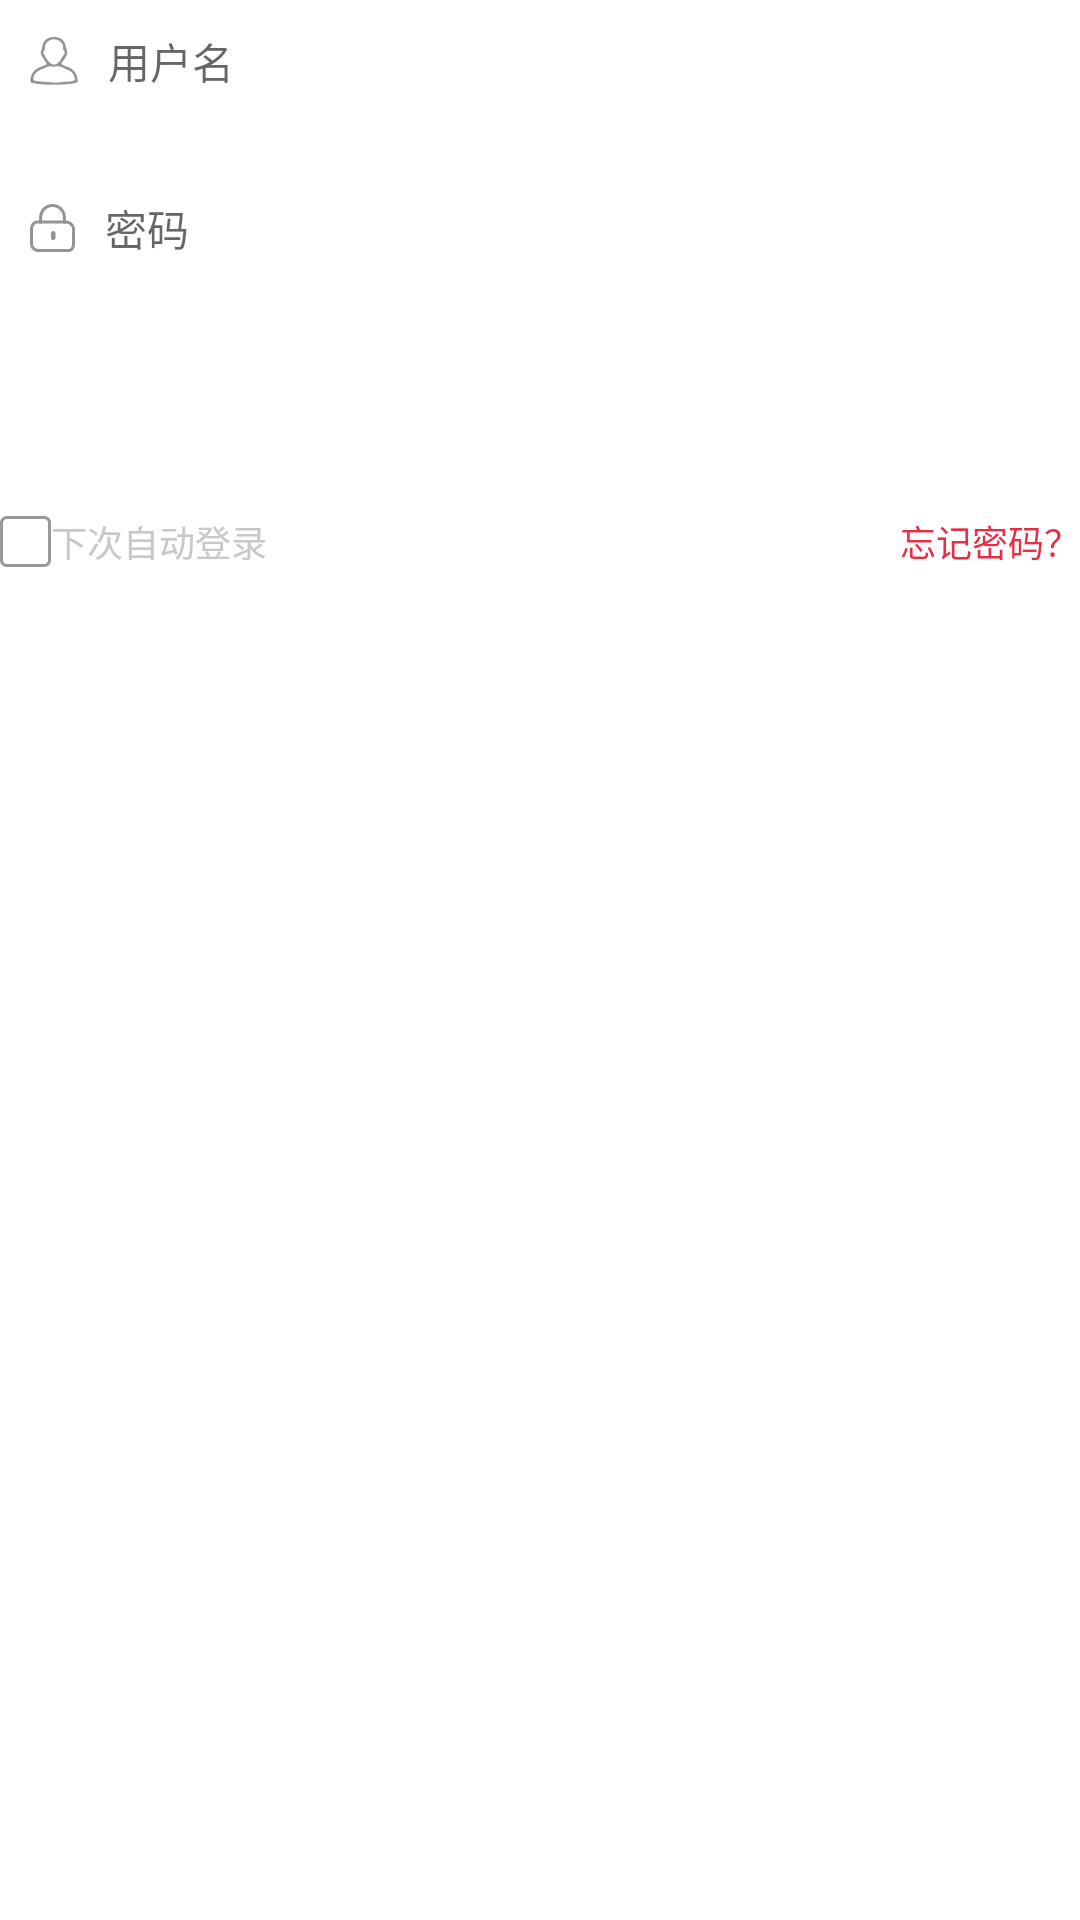

Produce the Android XML layout that renders to this screen, including the resource entries it uses.
<!-- AndroidManifest.xml: application theme CustomTheme -->
<!-- res/layout/fragment_login.xml -->
<LinearLayout xmlns:android="http://schemas.android.com/apk/res/android"
    xmlns:tools="http://schemas.android.com/tools"
    android:layout_width="match_parent"
    android:layout_height="wrap_content"
    android:background="@color/white"
    android:orientation="vertical">

    <LinearLayout
        android:id="@+id/ll_username"
    android:layout_width="match_parent"
    android:layout_height="wrap_content"
    android:gravity="center_vertical">
    <ImageView
        android:layout_width="wrap_content"
        android:layout_height="wrap_content"
        android:padding="10dp"
        android:src="@drawable/yonghuming"/>
    <EditText
        android:id="@+id/et_user_name"
        android:layout_width="match_parent"
        android:layout_height="wrap_content"
        android:background="@null"
        android:hint="用户名"
        android:textSize="14sp"
        android:paddingTop="10dp"
        android:paddingBottom="10dp"
        android:textColor="@color/hint_color"/>
</LinearLayout>

    <LinearLayout
        android:id="@+id/ll_password"
        android:layout_width="match_parent"
        android:layout_height="wrap_content"
        android:layout_marginTop="15dp"
        android:gravity="center_vertical">
        <ImageView
            android:layout_width="wrap_content"
            android:layout_height="wrap_content"
            android:padding="10dp"
            android:src="@drawable/mima"/>
        <EditText
            android:id="@+id/et_password"
            android:layout_width="match_parent"
            android:layout_height="wrap_content"
            android:background="@null"
            android:hint="密码"
            android:textSize="14sp"
            android:paddingTop="10dp"
            android:paddingBottom="10dp"
            android:textColor="@color/hint_color"/>
    </LinearLayout>

    <TextView
        android:id="@+id/btn_login"
        android:layout_width="match_parent"
        android:layout_height="wrap_content"
        android:layout_marginTop="20dp"
        android:gravity="center"
        android:textColor="@color/white"
        android:text="登录"
        android:textSize="16sp"
        android:padding="11dp"/>

    <RelativeLayout
        android:layout_width="match_parent"
        android:layout_height="wrap_content"
        android:layout_marginTop="10dp">
        <CheckBox
            android:layout_width="wrap_content"
            android:layout_height="wrap_content"
            android:button="@drawable/checkbox_style"
            android:text="下次自动登录"
            android:textSize="12sp"
            android:textColor="@color/hint_color"/>
        <TextView
            android:id="@+id/tv_fpassword"
            android:layout_width="wrap_content"
            android:layout_height="wrap_content"
            android:layout_alignParentRight="true"
            android:text="忘记密码？"
            android:layout_centerVertical="true"
            android:textSize="12sp"
            android:textColor="@color/theme_color"/>
    </RelativeLayout>

</LinearLayout>
<!-- resources referenced by this layout -->
<resources>
  <color name="hint_color">#c7c7cd</color>
  <color name="theme_color">#E62E46</color>
  <color name="white">#ffffffff</color>
  <!-- drawable checkbox_style (drawable) -->
  <?xml version="1.0" encoding="utf-8"?>
  <selector xmlns:android="http://schemas.android.com/apk/res/android" android:exitFadeDuration="@android:integer/config_shortAnimTime">
  
      <item android:state_checked="true" android:drawable="@drawable/checkbox_checked" />
      <item android:state_checked="false" android:drawable="@drawable/checkbox_normal"/>
      <item android:drawable="@drawable/checkbox_normal"/>
  
  </selector>
  <!-- drawable mima: png bitmap (drawable-xhdpi, 1431 bytes) -->
  <!-- drawable yonghuming: png bitmap (drawable-xhdpi, 1681 bytes) -->
  <style name="CustomTheme" parent="AppTheme">
          <item name="android:windowNoTitle">true</item>
          <item name="android:windowContentOverlay">@null</item>
          <item name="android:windowBackground">@color/white</item>
      </style>
  <!-- drawable checkbox_checked: png bitmap (drawable-hdpi, 1150 bytes) -->
  <!-- drawable checkbox_normal: png bitmap (drawable-hdpi, 1363 bytes) -->
  <style name="AppTheme" parent="Theme.AppCompat.Light.DarkActionBar">
          
          <item name="colorPrimary">@color/colorPrimary</item>
          <item name="colorPrimaryDark">@color/colorPrimaryDark</item>
          <item name="colorAccent">@color/colorAccent</item>
      </style>
  <color name="colorPrimary">#3F51B5</color>
  <color name="colorPrimaryDark">#303F9F</color>
  <color name="colorAccent">#FF4081</color>
</resources>
